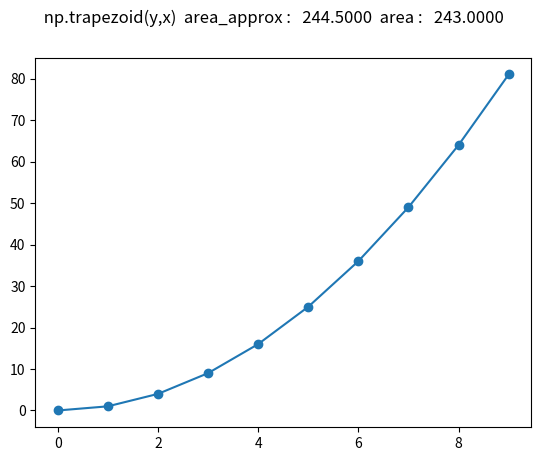

The script that saved this image:
#!/usr/bin/env python 
"""
https://en.wikipedia.org/wiki/Trapezoidal_rule

Integral ( f(x) ) dx   ~    (b - a) 0.5(f(a) + f(b)) 
  a->b 


https://numpy.org/doc/stable/reference/generated/numpy.trapezoid.html

"""
import numpy as np
try:
    from numpy import trapezoid as _trapz_impl
except ImportError:
    from numpy import trapz as _trapz_impl

import matplotlib.pyplot as plt

if __name__ == '__main__':

     x = np.arange(10, dtype=np.float64)
     y = x*x 
     i_ = lambda _:np.power(_, 3)/3. 

     area_approx = _trapz_impl( y, x )
     area = i_( x[-1] ) - i_(x[0]) 

     fig, ax = plt.subplots()
     fig.suptitle( " np.trapezoid(y,x)  area_approx : %10.4f  area : %10.4f  " % (area_approx, area) ) 
     ax.plot( x, y )
     ax.scatter( x, y )

     fig.show()
